Labelled photos from "split", an image-classification folder in AntoineMLD/engravedetect-final. The possible labels are: arc, balance, carré, cercle, cintre, coupe, coureur, csl, double triangle, e with double accent, e coeur, e courbe, e courbebasse, e oeil, e soleil, eas, epsilon e, figma, fleche, hexagon, isi, losange, diamond triangle square circle, lune, m symbol, washing machine, manette, n encoche, neo, neutron, music note, o courbebasse, oeil a, oeilprofil, omega, ordi, pont, road, s carre, s cercle, s losange, sigma, soleil, tortue, triangle, triangle square, triangle square circle, vcercle, wifi, wifi rectangle, étoile.

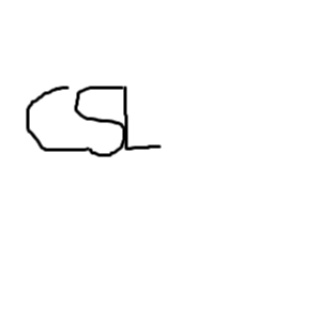
Label: csl

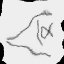
Label: oeil a

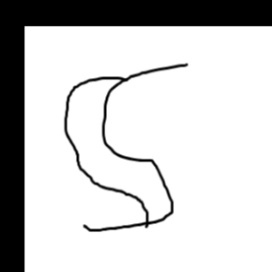
Label: figma

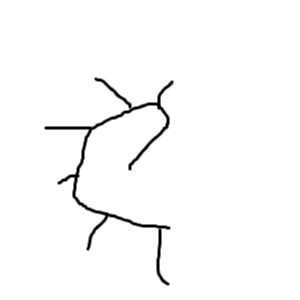
Label: e soleil

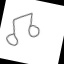
Label: music note

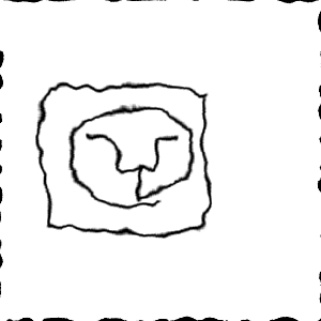
Label: washing machine
